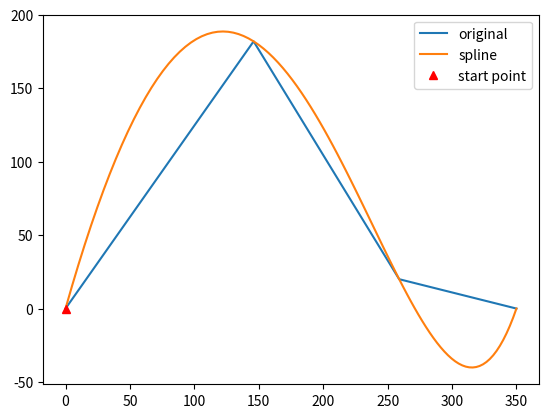

The script that saved this image:
import numpy as np
import matplotlib.pyplot as plt
import scipy.interpolate as si
import os
control_1 = np.random.randint([100,-200],[200,-50])
control_2 = np.random.randint([-200,-300],[200,-150])
print(control_1,control_2)
#points = np.array([[0, 0], [160, -150], [120, -240], [0, -350]])
points = np.array([[0, 0], control_1, control_2, [0, -350]])
direction = np.random.choice([-1,1])

x = points[:,0]
y = points[:,1]
y = y*direction
t = range(len(x))

ipl_t = np.linspace(0.0, len(points) - 1, 100)

x_tup = si.splrep(t, x, k=3)
y_tup = si.splrep(t, y, k=3)
x_i = si.splev(ipl_t, x_tup)
y_i = si.splev(ipl_t, y_tup) 

fig = plt.figure()
#ax = fig.add_subplot(111)
plt.plot(y, x, label='original')
plt.plot(y_i, x_i, label='spline')
plt.plot(0,0,'r^',label='start point')
#plt.xlim([-250, 250])
#plt.ylim([-350, 350])
plt.legend()
plt.show()